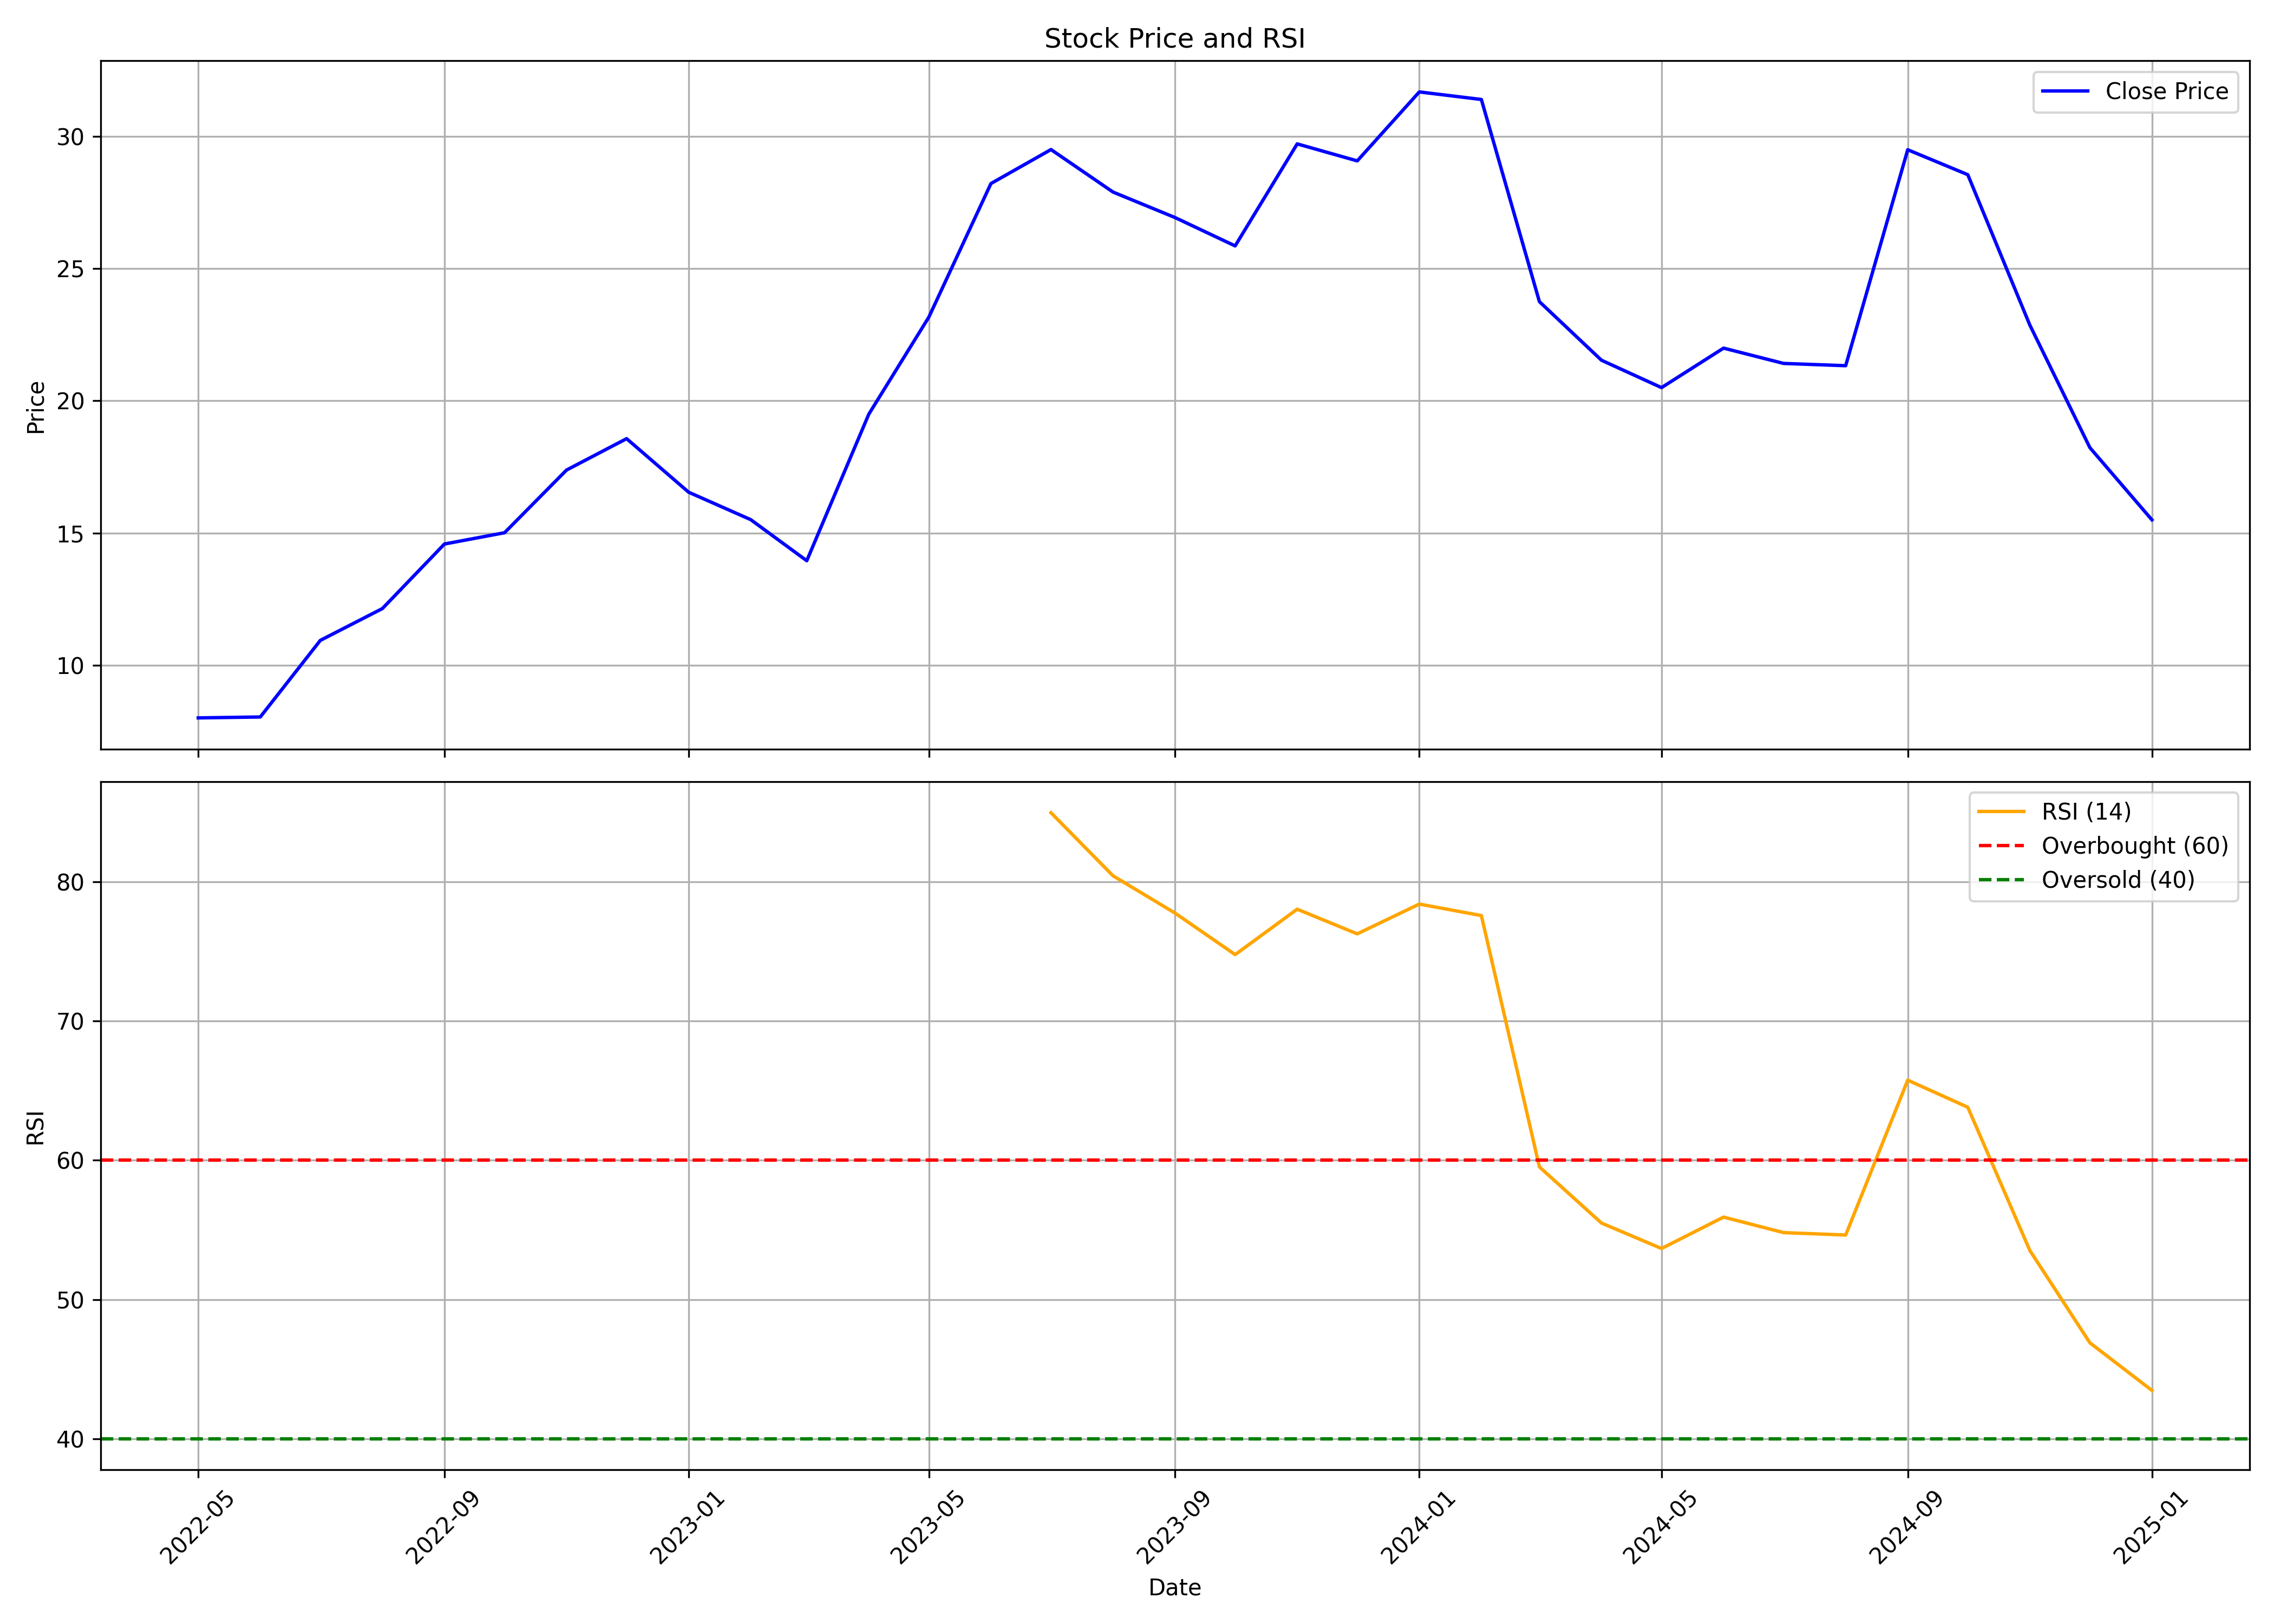

The file beside this chart, header and first rows:
, Unnamed: 0.1, Unnamed: 0, date, symbol, open, high, low, close, volume, rsi
0, 0, 0, 2022-05-01, HARDWYN, 8.193, 9.252, 7.234, 8.014, 8286747, 
1, 1, 1, 2022-06-01, HARDWYN, 8.321, 9.68, 7.304, 8.048, 10984714, 
2, 2, 2, 2022-07-01, HARDWYN, 8.046, 11.19, 7.614, 10.94, 13536656, 
3, 3, 3, 2022-08-01, HARDWYN, 10.89, 12.73, 9.613, 12.15, 15842928, 
4, 4, 4, 2022-09-01, HARDWYN, 12.43, 15.53, 11.58, 14.59, 6658517, 
5, 5, 5, 2022-10-01, HARDWYN, 15.21, 16.07, 12.49, 15.01, 9640143, 
6, 6, 6, 2022-11-01, HARDWYN, 14.63, 18.93, 14.26, 17.38, 11539381, 
7, 7, 7, 2022-12-01, HARDWYN, 17.53, 18.75, 14.2, 18.57, 5437696, 
8, 8, 8, 2023-01-01, HARDWYN, 18.64, 19.02, 15.57, 16.55, 8272603, 
9, 9, 9, 2023-02-01, HARDWYN, 16.93, 17.2, 15.08, 15.51, 5528306, 
10, 10, 10, 2023-03-01, HARDWYN, 15.16, 17.22, 13.61, 13.96, 9538577, 
11, 11, 11, 2023-04-01, HARDWYN, 13.62, 19.71, 12.56, 19.5, 31161916, 
12, 12, 12, 2023-05-01, HARDWYN, 19.5, 23.52, 17.28, 23.17, 30148182, 
13, 13, 13, 2023-06-01, HARDWYN, 23.72, 40.82, 23.61, 28.21, 75996524, 
14, 14, 14, 2023-07-01, HARDWYN, 29.61, 33.11, 28.39, 29.5, 9978751, 84.97
15, 15, 15, 2023-08-01, HARDWYN, 30.0, 30.5, 27.29, 27.89, 12753916, 80.44
16, 16, 16, 2023-09-01, HARDWYN, 27.86, 29.86, 25.71, 26.93, 8184488, 77.76
17, 17, 17, 2023-10-01, HARDWYN, 26.93, 29.79, 25.36, 25.86, 5755150, 74.78
18, 18, 18, 2023-11-01, HARDWYN, 25.89, 32.36, 24.71, 29.71, 10910175, 78.04
19, 19, 19, 2023-12-01, HARDWYN, 30.14, 31.21, 26.86, 29.07, 9409930, 76.27
20, 20, 20, 2024-01-01, HARDWYN, 29.43, 35.25, 28.14, 31.68, 20301825, 78.41
21, 21, 21, 2024-02-01, HARDWYN, 31.79, 34.64, 28.07, 31.39, 15936267, 77.59
22, 22, 22, 2024-03-01, HARDWYN, 31.46, 32.07, 21.68, 23.75, 20067611, 59.53
23, 23, 23, 2024-04-01, HARDWYN, 24.21, 25.68, 21.36, 21.54, 12259650, 55.49
24, 24, 24, 2024-05-01, HARDWYN, 21.54, 22.29, 19.75, 20.5, 12225059, 53.66
25, 25, 25, 2024-06-01, HARDWYN, 20.64, 24.64, 18.57, 21.99, 12085715, 55.92
26, 26, 26, 2024-07-01, HARDWYN, 21.99, 23.28, 20.83, 21.41, 9328596, 54.81
27, 27, 27, 2024-08-01, HARDWYN, 21.41, 21.79, 19.41, 21.33, 4314634, 54.63
28, 28, 28, 2024-09-01, HARDWYN, 21.43, 33.92, 20.57, 29.49, 84820834, 65.76
29, 29, 29, 2024-10-01, HARDWYN, 30.06, 30.36, 24.14, 28.55, 36795211, 63.81
30, 30, 30, 2024-11-01, HARDWYN, 29.21, 30.0, 22.25, 22.86, 30640912, 53.52
31, 31, 31, 2024-12-01, HARDWYN, 22.86, 25.71, 17.81, 18.23, 67119380, 46.89
32, 32, 32, 2025-01-01, HARDWYN, 18.2, 19.5, 15.16, 15.5, 20235277, 43.47
